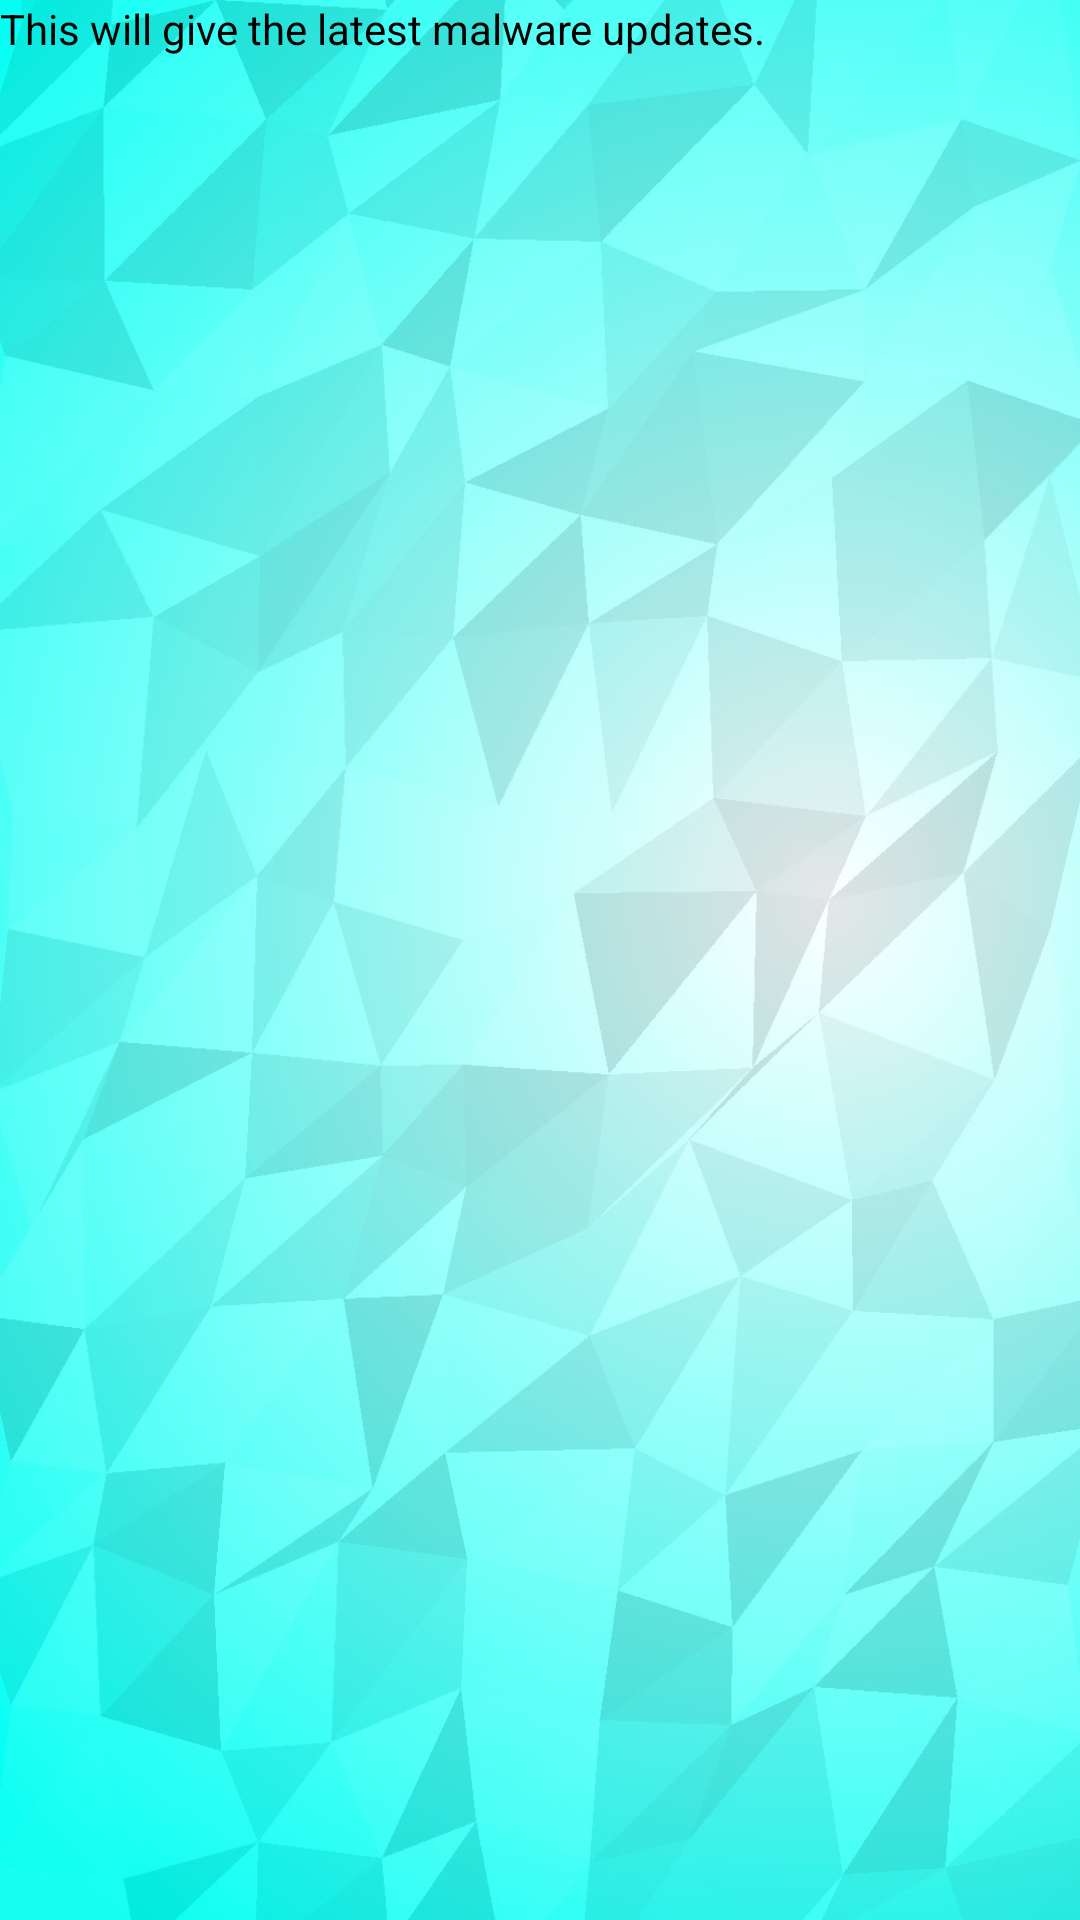

Produce the Android XML layout that renders to this screen, including the resource entries it uses.
<!-- AndroidManifest.xml: activity theme AppTheme.NoActionBar -->
<!-- res/layout/activity_malware.xml -->
<?xml version="1.0" encoding="utf-8"?>

<androidx.coordinatorlayout.widget.CoordinatorLayout xmlns:android="http://schemas.android.com/apk/res/android"
    xmlns:app="http://schemas.android.com/apk/res-auto"
    xmlns:tools="http://schemas.android.com/tools"
    android:layout_width="match_parent"
    android:layout_height="match_parent"
    android:fitsSystemWindows="true"
    android:background="@drawable/malwarebg"
    tools:context="com.example.crimefreeindia.InfoActivity">

    <com.google.android.material.appbar.AppBarLayout
        android:id="@+id/app_bar"
        android:layout_width="match_parent"
        android:layout_height="@dimen/app_bar_height"
        android:fitsSystemWindows="true"
        android:theme="@style/AppTheme.AppBarOverlay">

        <com.google.android.material.appbar.CollapsingToolbarLayout
            android:id="@+id/toolbar_layout"
            android:layout_width="match_parent"
            android:layout_height="74dp"
            android:fitsSystemWindows="true"
            app:contentScrim="?attr/colorPrimary"
            app:layout_scrollFlags="scroll|exitUntilCollapsed"
            app:toolbarId="@+id/toolbar">

            <androidx.appcompat.widget.Toolbar
                android:id="@+id/toolbar"
                android:layout_width="match_parent"
                android:layout_height="?attr/actionBarSize"
                app:layout_collapseMode="pin"
                app:popupTheme="@style/AppTheme.PopupOverlay" />

        </com.google.android.material.appbar.CollapsingToolbarLayout>

        <TextView
            android:layout_width="match_parent"
            android:layout_height="73dp"
            android:text="Active Malwares"
            android:textColor="#FFFF00"
            android:textSize="30dp"
            android:textStyle="italic"
            android:textAllCaps="true"
            android:textAlignment="center">

        </TextView>
    </com.google.android.material.appbar.AppBarLayout>

    <include layout="@layout/content_malware"
        style="@style/TextAppearance.AppCompat"/>

</androidx.coordinatorlayout.widget.CoordinatorLayout>
<!-- res/layout/content_malware.xml (included above) -->
<?xml version="1.0" encoding="utf-8"?>

<androidx.core.widget.NestedScrollView xmlns:android="http://schemas.android.com/apk/res/android"
    xmlns:app="http://schemas.android.com/apk/res-auto"
    xmlns:tools="http://schemas.android.com/tools"
    android:layout_width="match_parent"
    android:layout_height="match_parent"
    app:layout_behavior="@string/appbar_scrolling_view_behavior"
    tools:context="com.example.crimefreeindia.MalwareActivity"
    tools:showIn="@layout/activity_malware">

    <TextView
        android:textColor="#000"
        android:layout_width="wrap_content"
        android:layout_height="wrap_content"
        android:layout_margin="@dimen/text_margin"
        android:text="@string/malware_text" />

</androidx.core.widget.NestedScrollView>
<!-- resources referenced by this layout -->
<resources>
  <!-- drawable malwarebg: jpg bitmap (drawable-v24, 130756 bytes) -->
  <string name="malware_text">
          This will give the latest malware updates.
      </string>
  <style name="AppTheme.AppBarOverlay" parent="ThemeOverlay.AppCompat.Dark.ActionBar" />
  <style name="AppTheme.PopupOverlay" parent="ThemeOverlay.AppCompat.Light" />
  <style name="AppTheme.NoActionBar">
          <item name="windowActionBar">false</item>
          <item name="windowNoTitle">true</item>
      </style>
</resources>
